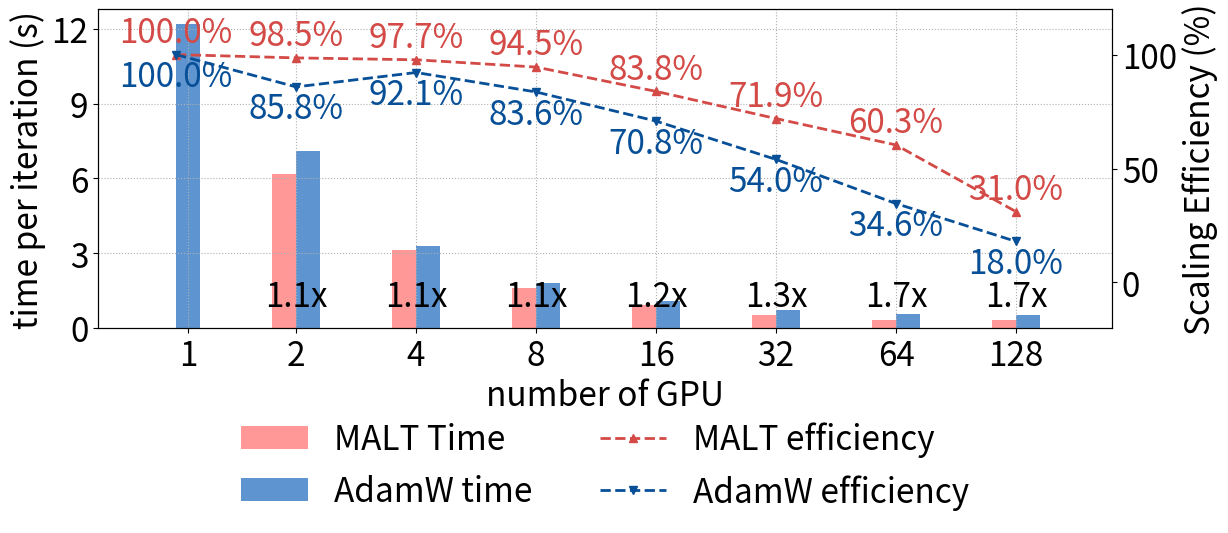

Here is the Python script that generated this plot:
# add subgroup size as we add gpus.

import numpy as np
import matplotlib.pyplot as plt

diloco_color = "#d34a47"
diloco_light = "#ff9897"

ddp_color = '#074f97'
ddp_light = '#5e95d0'

# 1) 增加 1-GPU
gpu_labels = [1, 2, 4, 8, 16, 32, 64, 128]
x = list(range(len(gpu_labels)))

# --- 时间数据（秒） ---
# DiLoCo data
times_algo1_bars = np.array([np.nan, 6122.761874999999, 3093.1110937500002, 1568.7306250000001, 886.1409375000001, 457.30015625, 286.88703125, 277.53625])/1000
# DiLoCo data, but at gpu == 1 set to ddp
times_algo1_line = np.array([12185.0775, 6122.761874999999, 3093.1110937500002, 1568.7306250000001, 886.1409375000001, 457.30015625, 286.88703125, 277.53625])/1000

# DDP
times_algo2 = np.array([12185.0775  ,7099.185, 3306.3925, 1821.9925,1075.5575000000001, 705.4825,550.1025, 529.165])/1000

# Momentum Produce
times_algo3 = np.array([np.nan,6717.2875, 3335.205 ,1994.87, 1107.485, 1179.26, 573.8475, 568.42])/1000

times_algo1_bars = times_algo1_bars*0.9 + times_algo3*0.1
times_algo1_line = times_algo1_line*0.9 + times_algo3*0.1
times_algo1_line[0] = times_algo2[0]
print(f"ddp : {times_algo2}")
print(f"malt {times_algo1_line}")

delta = times_algo2 - times_algo1_line
percentage_gain = delta/times_algo2
print(percentage_gain)
# --- 效率统一以 “DDP 1-GPU(1897.917s)” 为基准 ---
G0 = gpu_labels[0]   # 1
T0 = times_algo2[0]  # DDP 1-GPU

def calc_eff(times, gpus, T0, G0=1):
    eff = []
    for t, G in zip(times, gpus):
        if t is None or (isinstance(t, float) and not np.isfinite(t)):
            eff.append(np.nan)
        else:
            eff.append((T0 * G0) / (t * G) * 100.0)
    return eff

eff_1 = calc_eff(times_algo1_line, gpu_labels, T0, G0)  
eff_2 = calc_eff(times_algo2,       gpu_labels, T0, G0)

fig, ax_time = plt.subplots(figsize=(13,5.8))


# 绘制柱状图：时间（每次迭代）
width = 0.20
offset = 0.1
bars1 = ax_time.bar([i - offset for i in x], times_algo1_bars, width, label='MALT Time',color= diloco_light)
bars2 = ax_time.bar([i + offset for i in x], times_algo2, width, label='AdamW time', color = ddp_light)

ax_time.set_xlabel('number of GPU',fontsize=24)
ax_time.set_ylabel('time per iteration (s)',fontsize=24)
xticks = x.copy()
xticks[0] += offset   # 把第一个tick右移
ax_time.set_xticks(xticks)
ax_time.set_xticklabels(gpu_labels)
ax_time.set_xticklabels(gpu_labels)
ax_time.grid(True, which='both', axis='both', linestyle=':')
ax_time.set_xlim(-0.65, len(gpu_labels) - 0.2)
from matplotlib.ticker import MaxNLocator
ax_time.yaxis.set_major_locator(MaxNLocator(nbins=5))
# 效率双轴
ax_eff = ax_time.twinx()
l3, = ax_eff.plot(x, eff_1, marker='^', linestyle='--', linewidth=2, label='MALT efficiency',color = diloco_color)
l4, = ax_eff.plot(x, eff_2, marker='v', linestyle='--',  linewidth=2, label='AdamW efficiency', color = ddp_color)
ax_eff.set_ylabel('Scaling Efficiency (%)',fontsize=24)
ax_eff.set_ylim(-20, 120)  # 百分比，适当留白

# 合并图例
plt.xticks(fontsize=24)
plt.yticks(fontsize=24)
lines = [bars1, bars2, l3, l4]
labels = [l.get_label() for l in lines]
ax_time.legend(lines, labels, loc="upper center", frameon=False, fontsize=24,bbox_to_anchor=(0.5, -0.2),ncol=2)

plt.tight_layout()

ax_time.tick_params(axis='both', labelsize=24)
ax_eff.tick_params(axis='y', labelsize=24)
plt.tight_layout()

# 画完两条效率折线后，做标注
for xi, yi in zip(x, eff_1):
    ax_eff.text(xi, yi + 2,      # +2 是垂直偏移，可根据百分比比例微调
                f"{yi:.1f}%",
                ha='center',
                va='bottom',
                color=diloco_color,
                fontsize=24)

for xi, yi in zip(x, eff_2):
    ax_eff.text(xi, yi - 2,      # -2 是垂直偏移，可根据百分比比例微调
                f"{yi:.1f}%",
                ha='center',
                va='top',
                color=ddp_color,
                fontsize=24)
ymin, ymax = ax_time.get_ylim()
for xi, t1, t2 in zip(x, times_algo1_line, times_algo2):
    
    if xi == 0:
        continue
    speedup = (t2 / t1) 
    print(speedup)
    y = ymin + 0.1 * (ymax - ymin)
    ax_time.text(
        xi, y,
        f"{speedup:.1f}x",
        ha='center', va='center',
        fontsize=24,
        color='black'
    )
plt.subplots_adjust(left=0.1,right=0.88,top=0.9,bottom=0.35)
plt.savefig("figure_65_v_200.png")
